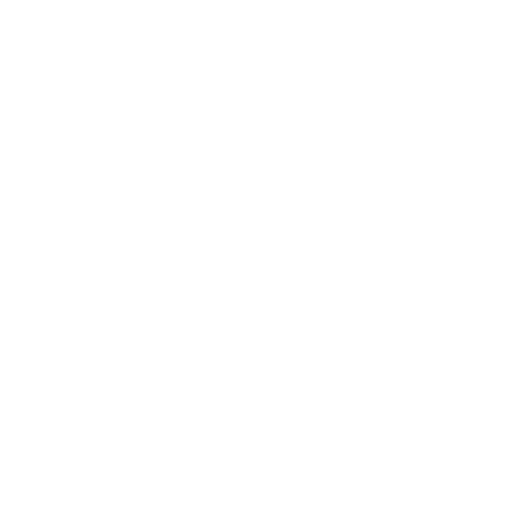
t = 0.00 s
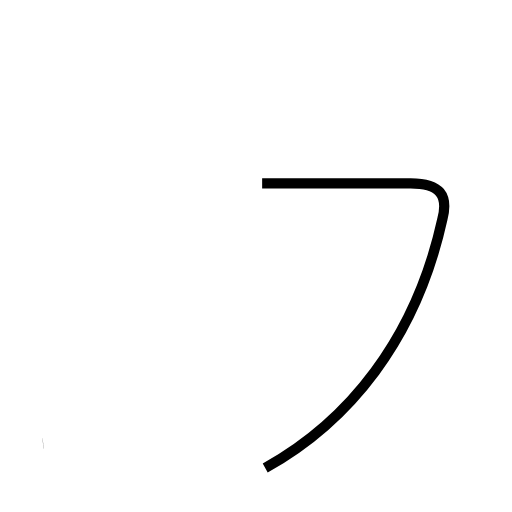
t = 1.53 s
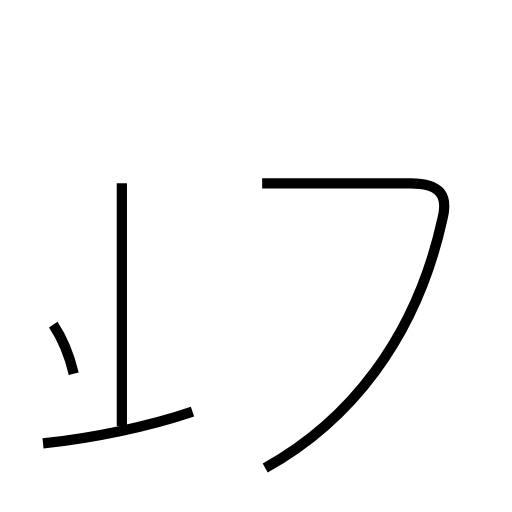
t = 2.85 s
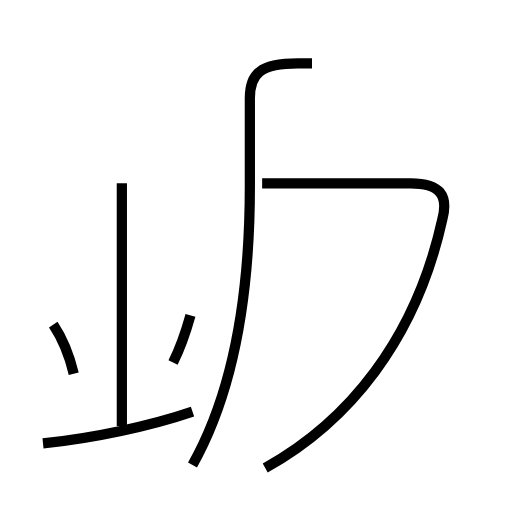
t = 4.34 s
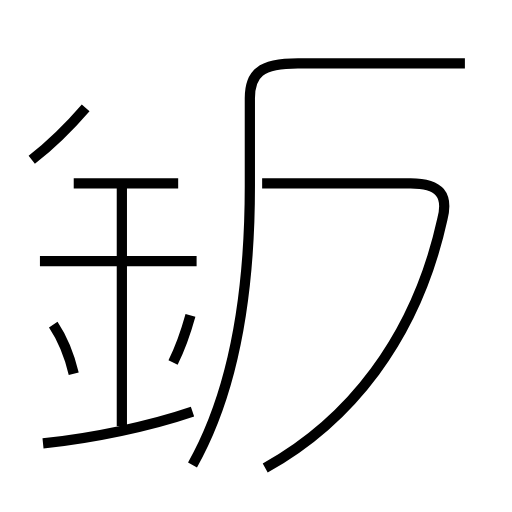
t = 5.77 s
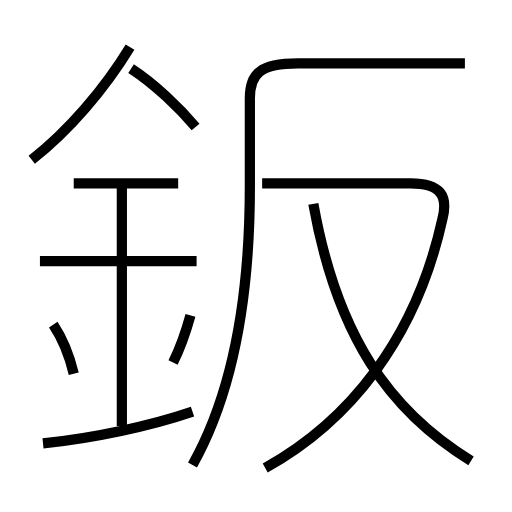
t = 7.16 s

The animated SVG that drew these frames (rendered in a browser with its animation timeline set to each time). Animation: 11 SMIL elements (animate=11); one cycle of 7.16 s.

<?xml version='1.0' encoding='utf-8'?>
<svg viewBox="0.0 -6.0 50.0 50.0" version="1.1" xmlns="http://www.w3.org/2000/svg"><rect x="-1000" y="-1000" width="2000" height="2000" stroke="white" fill="white" /><g style="fill:none;stroke:#000000;stroke-width:1"><path d="M 25.9 1.7 C 34.0 -2.8 40.6 -10.8 43.2 -22.6 C 43.8 -24.9 43.0 -26.1 40.1 -26.1 L 25.6 -26.1 " transform="translate(0.0 38.0)" stroke-dasharray="51.085291450804505" stroke-dashoffset="51.085291450804505"><animate attributeName="stroke-dashoffset" from="51.085291450804505" to="0" dur="1.532558743524135s" begin="0s" fill="freeze" /></path><path d="M 4.2 -0.7 C 9.1 -1.2 14.7 -2.4 18.8 -3.8 " transform="translate(0.0 38.0)" stroke-dasharray="14.953884816640569" stroke-dashoffset="14.953884816640569"><animate attributeName="stroke-dashoffset" from="14.953884816640569" to="0" dur="0.44861654449921706s" begin="1.532558743524135s" fill="freeze" /></path><path d="M 7.2 -7.5 C 6.8 -9.2 6.0 -11.1 5.2 -12.3 " transform="translate(0.0 38.0)" stroke-dasharray="5.2236666176498785" stroke-dashoffset="5.2236666176498785"><animate attributeName="stroke-dashoffset" from="5.2236666176498785" to="0" dur="0.15670999852949635s" begin="1.9811752880233522s" fill="freeze" /></path><path d="M 11.9 -2.4 L 11.9 -26.1 " transform="translate(0.0 38.0)" stroke-dasharray="23.700000000000003" stroke-dashoffset="23.700000000000003"><animate attributeName="stroke-dashoffset" from="23.700000000000003" to="0" dur="0.7110000000000001s" begin="2.1378852865528484s" fill="freeze" /></path><path d="M 16.9 -8.6 C 17.5 -9.8 18.1 -11.4 18.6 -13.2 " transform="translate(0.0 38.0)" stroke-dasharray="4.911191480633168" stroke-dashoffset="4.911191480633168"><animate attributeName="stroke-dashoffset" from="4.911191480633168" to="0" dur="0.14733574441899502s" begin="2.8488852865528482s" fill="freeze" /></path><path d="M 18.8 1.4 C 22.4 -5.0 24.4 -13.6 24.4 -25.8 L 24.4 -34.4 C 24.4 -36.8 25.4 -37.8 29.1 -37.8 L 45.4 -37.8 " transform="translate(0.0 38.0)" stroke-dasharray="59.736698902739015" stroke-dashoffset="59.736698902739015"><animate attributeName="stroke-dashoffset" from="59.736698902739015" to="0" dur="1.7921009670821704s" begin="2.996221030971843s" fill="freeze" /></path><path d="M 19.2 -18.5 L 3.9 -18.5 " transform="translate(0.0 38.0)" stroke-dasharray="15.299999999999999" stroke-dashoffset="15.299999999999999"><animate attributeName="stroke-dashoffset" from="15.299999999999999" to="0" dur="0.45899999999999996s" begin="4.7883219980540135s" fill="freeze" /></path><path d="M 17.4 -26.1 L 7.2 -26.1 " transform="translate(0.0 38.0)" stroke-dasharray="10.2" stroke-dashoffset="10.2"><animate attributeName="stroke-dashoffset" from="10.2" to="0" dur="0.306s" begin="5.247321998054013s" fill="freeze" /></path><path d="M 3.1 -28.4 C 6.7 -31.2 10.2 -35.3 12.7 -39.4 " transform="translate(0.0 38.0)" stroke-dasharray="14.674222737135384" stroke-dashoffset="14.674222737135384"><animate attributeName="stroke-dashoffset" from="14.674222737135384" to="0" dur="0.4402266821140615s" begin="5.553321998054013s" fill="freeze" /></path><path d="M 46.0 1.0 C 38.0 -3.9 32.9 -11.2 30.6 -24.1 " transform="translate(0.0 38.0)" stroke-dasharray="30.454545288078847" stroke-dashoffset="30.454545288078847"><animate attributeName="stroke-dashoffset" from="30.454545288078847" to="0" dur="0.9136363586423654s" begin="5.993548680168074s" fill="freeze" /></path><path d="M 19.1 -31.6 C 17.5 -33.5 15.1 -35.8 12.8 -37.3" transform="translate(0.0 38.0)" stroke-dasharray="8.522828796253263" stroke-dashoffset="8.522828796253263"><animate attributeName="stroke-dashoffset" from="8.522828796253263" to="0" dur="0.25568486388759787s" begin="6.907185038810439s" fill="freeze" /></path></g></svg>
